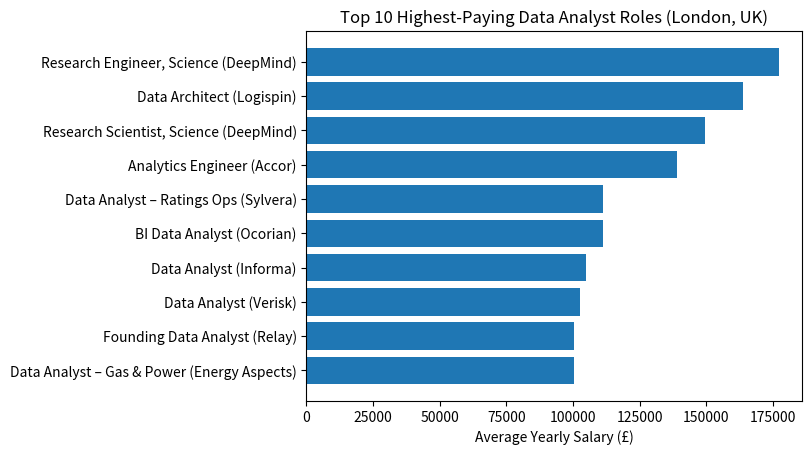

Python code for this plot:
import pandas as pd
import matplotlib.pyplot as plt

data = {
    "job_title": [
        "Research Engineer, Science (DeepMind)",
        "Data Architect (Logispin)",
        "Research Scientist, Science (DeepMind)",
        "Analytics Engineer (Accor)",
        "Data Analyst – Ratings Ops (Sylvera)",
        "BI Data Analyst (Ocorian)",
        "Data Analyst (Informa)",
        "Data Analyst (Verisk)",
        "Founding Data Analyst (Relay)",
        "Data Analyst – Gas & Power (Energy Aspects)"
    ],
    "salary": [
        177283, 163782, 149653, 139216, 111175,
        111175, 105000, 102500, 100500, 100500
    ]
}

df = pd.DataFrame(data)

plt.figure()
plt.barh(df["job_title"], df["salary"])
plt.xlabel("Average Yearly Salary (£)")
plt.title("Top 10 Highest-Paying Data Analyst Roles (London, UK)")
plt.gca().invert_yaxis()
plt.show()